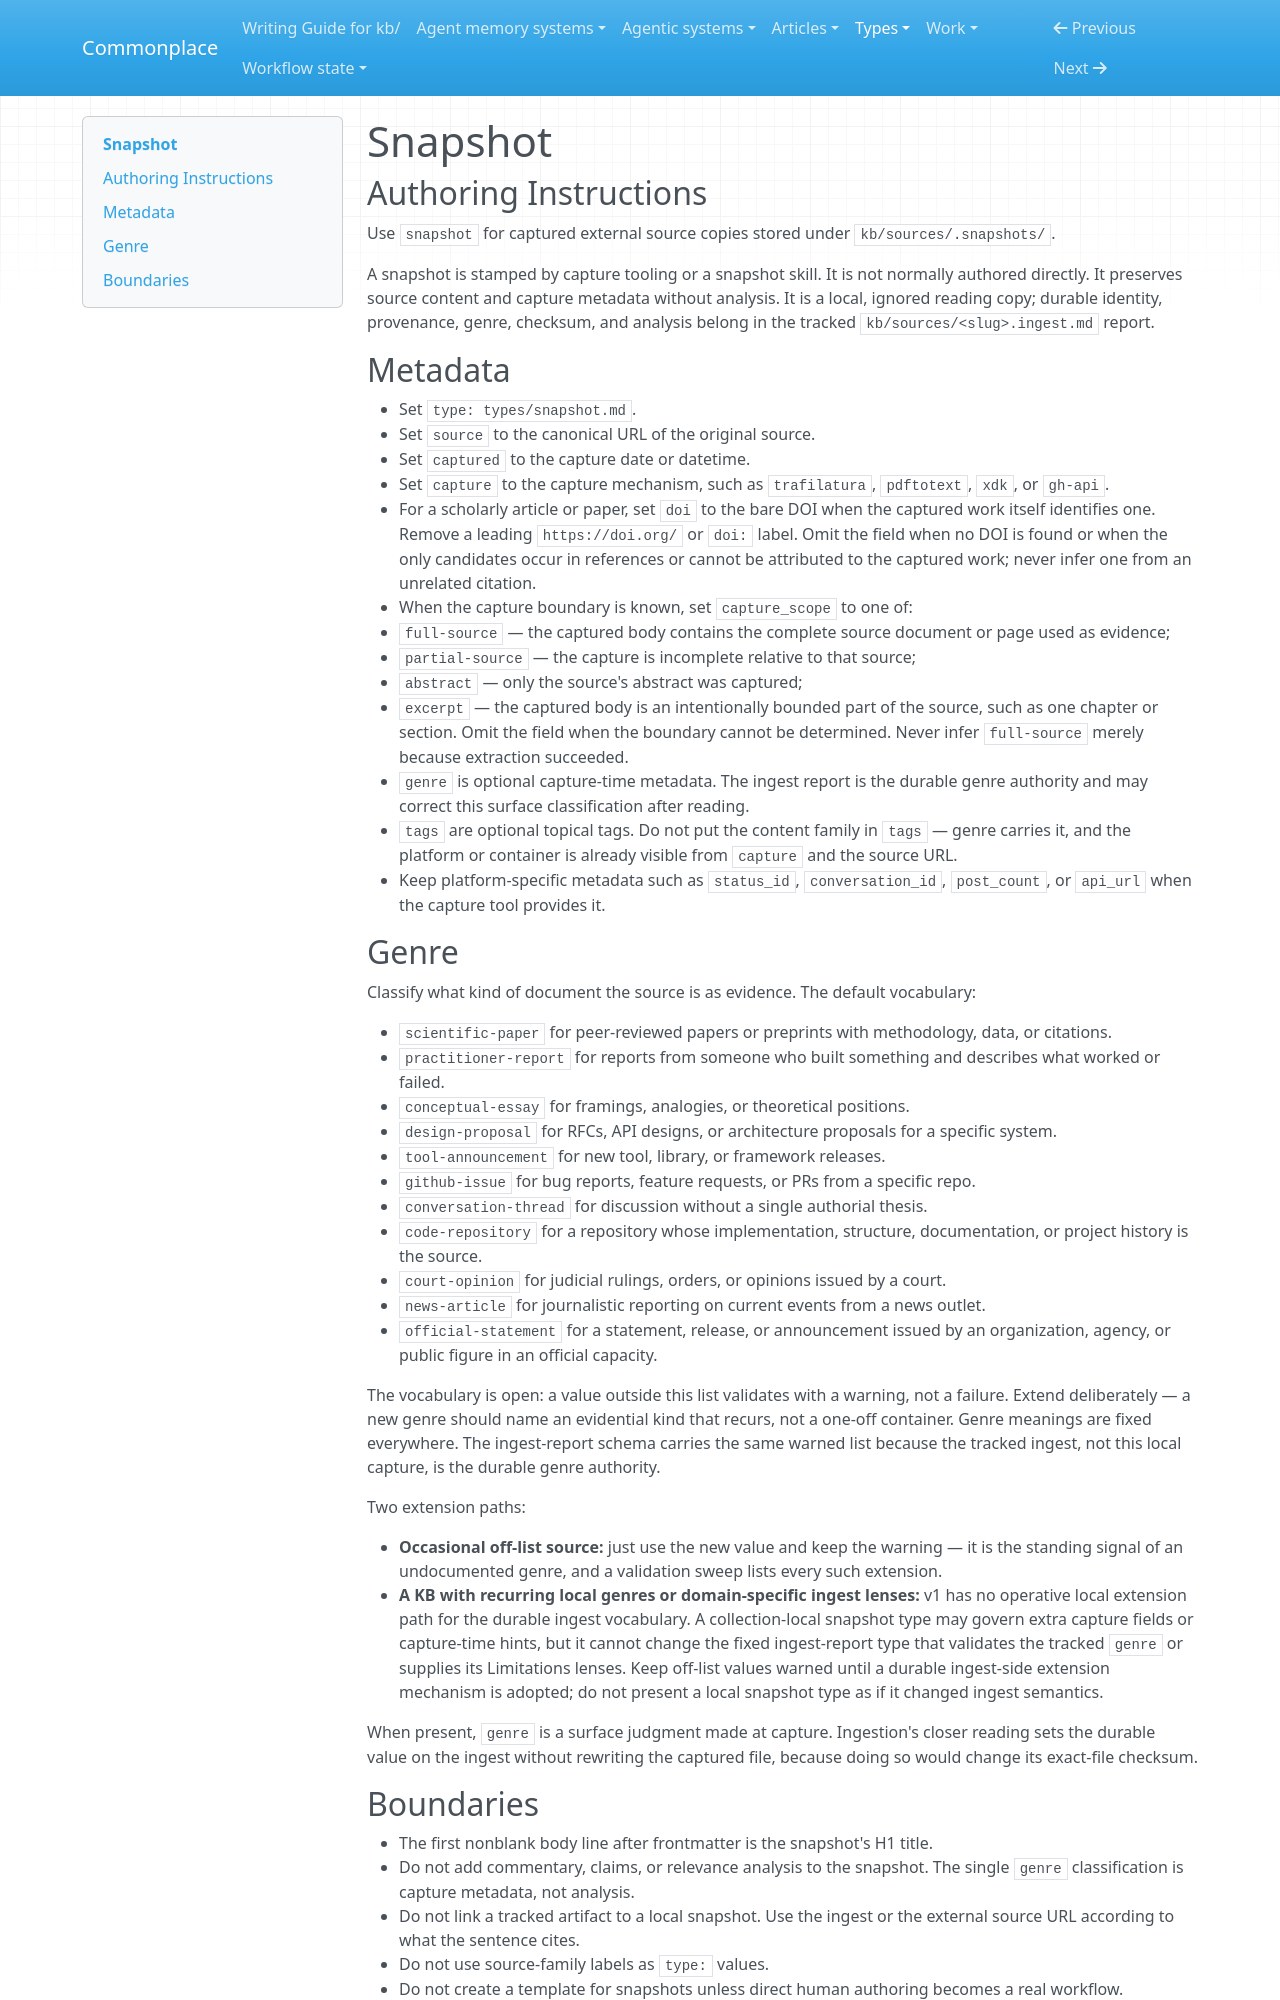

repository: zby/commonplace · page: types/snapshot/index.html · generator: mkdocs

---
type: types/type-spec.md
name: snapshot
description: Local external source copy with capture metadata and no analysis
schema: ./snapshot.schema.yaml
---

# Snapshot

## Authoring Instructions

Use `snapshot` for captured external source copies stored under
`kb/sources/.snapshots/`.

A snapshot is stamped by capture tooling or a snapshot skill. It is not
normally authored directly. It preserves source content and capture metadata
without analysis. It is a local, ignored reading copy; durable identity,
provenance, genre, checksum, and analysis belong in the tracked
`kb/sources/<slug>.ingest.md` report.

## Metadata

- Set `type: types/snapshot.md`.
- Set `source` to the canonical URL of the original source.
- Set `captured` to the capture date or datetime.
- Set `capture` to the capture mechanism, such as `trafilatura`, `pdftotext`,
  `xdk`, or `gh-api`.
- For a scholarly article or paper, set `doi` to the bare DOI when the captured
  work itself identifies one. Remove a leading `https://doi.org/` or `doi:`
  label. Omit the field when no DOI is found or when the only candidates occur
  in references or cannot be attributed to the captured work; never infer one
  from an unrelated citation.
- When the capture boundary is known, set `capture_scope` to one of:
  - `full-source` — the captured body contains the complete source document or
    page used as evidence;
  - `partial-source` — the capture is incomplete relative to that source;
  - `abstract` — only the source's abstract was captured;
  - `excerpt` — the captured body is an intentionally bounded part of the
    source, such as one chapter or section.
  Omit the field when the boundary cannot be determined. Never infer
  `full-source` merely because extraction succeeded.
- `genre` is optional capture-time metadata. The ingest report is the durable
  genre authority and may correct this surface classification after reading.
- `tags` are optional topical tags. Do not put the content family in `tags` — genre carries it, and the platform or container is already visible from `capture` and the source URL.
- Keep platform-specific metadata such as `status_id`, `conversation_id`, `post_count`, or `api_url` when the capture tool provides it.

## Genre

Classify what kind of document the source is as evidence. The default vocabulary:

- `scientific-paper` for peer-reviewed papers or preprints with methodology, data, or citations.
- `practitioner-report` for reports from someone who built something and describes what worked or failed.
- `conceptual-essay` for framings, analogies, or theoretical positions.
- `design-proposal` for RFCs, API designs, or architecture proposals for a specific system.
- `tool-announcement` for new tool, library, or framework releases.
- `github-issue` for bug reports, feature requests, or PRs from a specific repo.
- `conversation-thread` for discussion without a single authorial thesis.
- `code-repository` for a repository whose implementation, structure, documentation, or project history is the source.
- `court-opinion` for judicial rulings, orders, or opinions issued by a court.
- `news-article` for journalistic reporting on current events from a news outlet.
- `official-statement` for a statement, release, or announcement issued by an organization, agency, or public figure in an official capacity.

The vocabulary is open: a value outside this list validates with a warning,
not a failure. Extend deliberately — a new genre should name an evidential
kind that recurs, not a one-off container. Genre meanings are fixed everywhere.
The ingest-report schema carries the same warned list because the tracked
ingest, not this local capture, is the durable genre authority.

Two extension paths:

- **Occasional off-list source:** just use the new value and keep the warning — it is the standing signal of an undocumented genre, and a validation sweep lists every such extension.
- **A KB with recurring local genres or domain-specific ingest lenses:** v1 has
  no operative local extension path for the durable ingest vocabulary. A
  collection-local snapshot type may govern extra capture fields or
  capture-time hints, but it cannot change the fixed ingest-report type that
  validates the tracked `genre` or supplies its Limitations lenses. Keep
  off-list values warned until a durable ingest-side extension mechanism is
  adopted; do not present a local snapshot type as if it changed ingest
  semantics.

When present, `genre` is a surface judgment made at capture. Ingestion's closer
reading sets the durable value on the ingest without rewriting the captured
file, because doing so would change its exact-file checksum.
